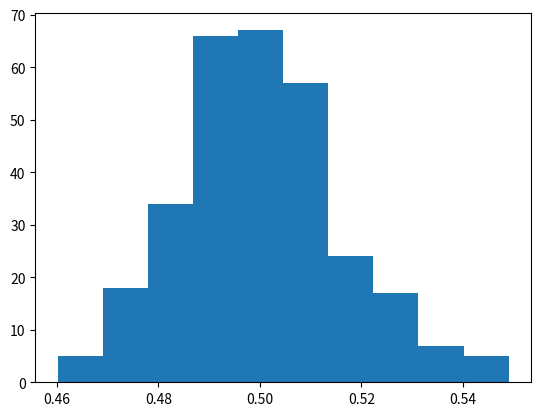

This chart was generated by the following Python code:
#Filename: Central Limit Theorem
#Author: Kyle Larson
#Purpose: To demonstrate the central limit theorem
import numpy as np
import matplotlib as mpl
from matplotlib import pyplot as plt

#note to self install pandas as soon as possible
#help(np.random)

#TO DO ---------------------------------
#Demonstrate the central limit theorem
#Generate random numbers()
#in a matrix of 900 elements
#perform a mean of every row
#plot each of the means in a histogram
x = []
rds = np.random.rand(300, 300)
for i in range(len(rds[0])):
	x.append(np.mean(rds[i]))

plt.hist(x)
plt.show()